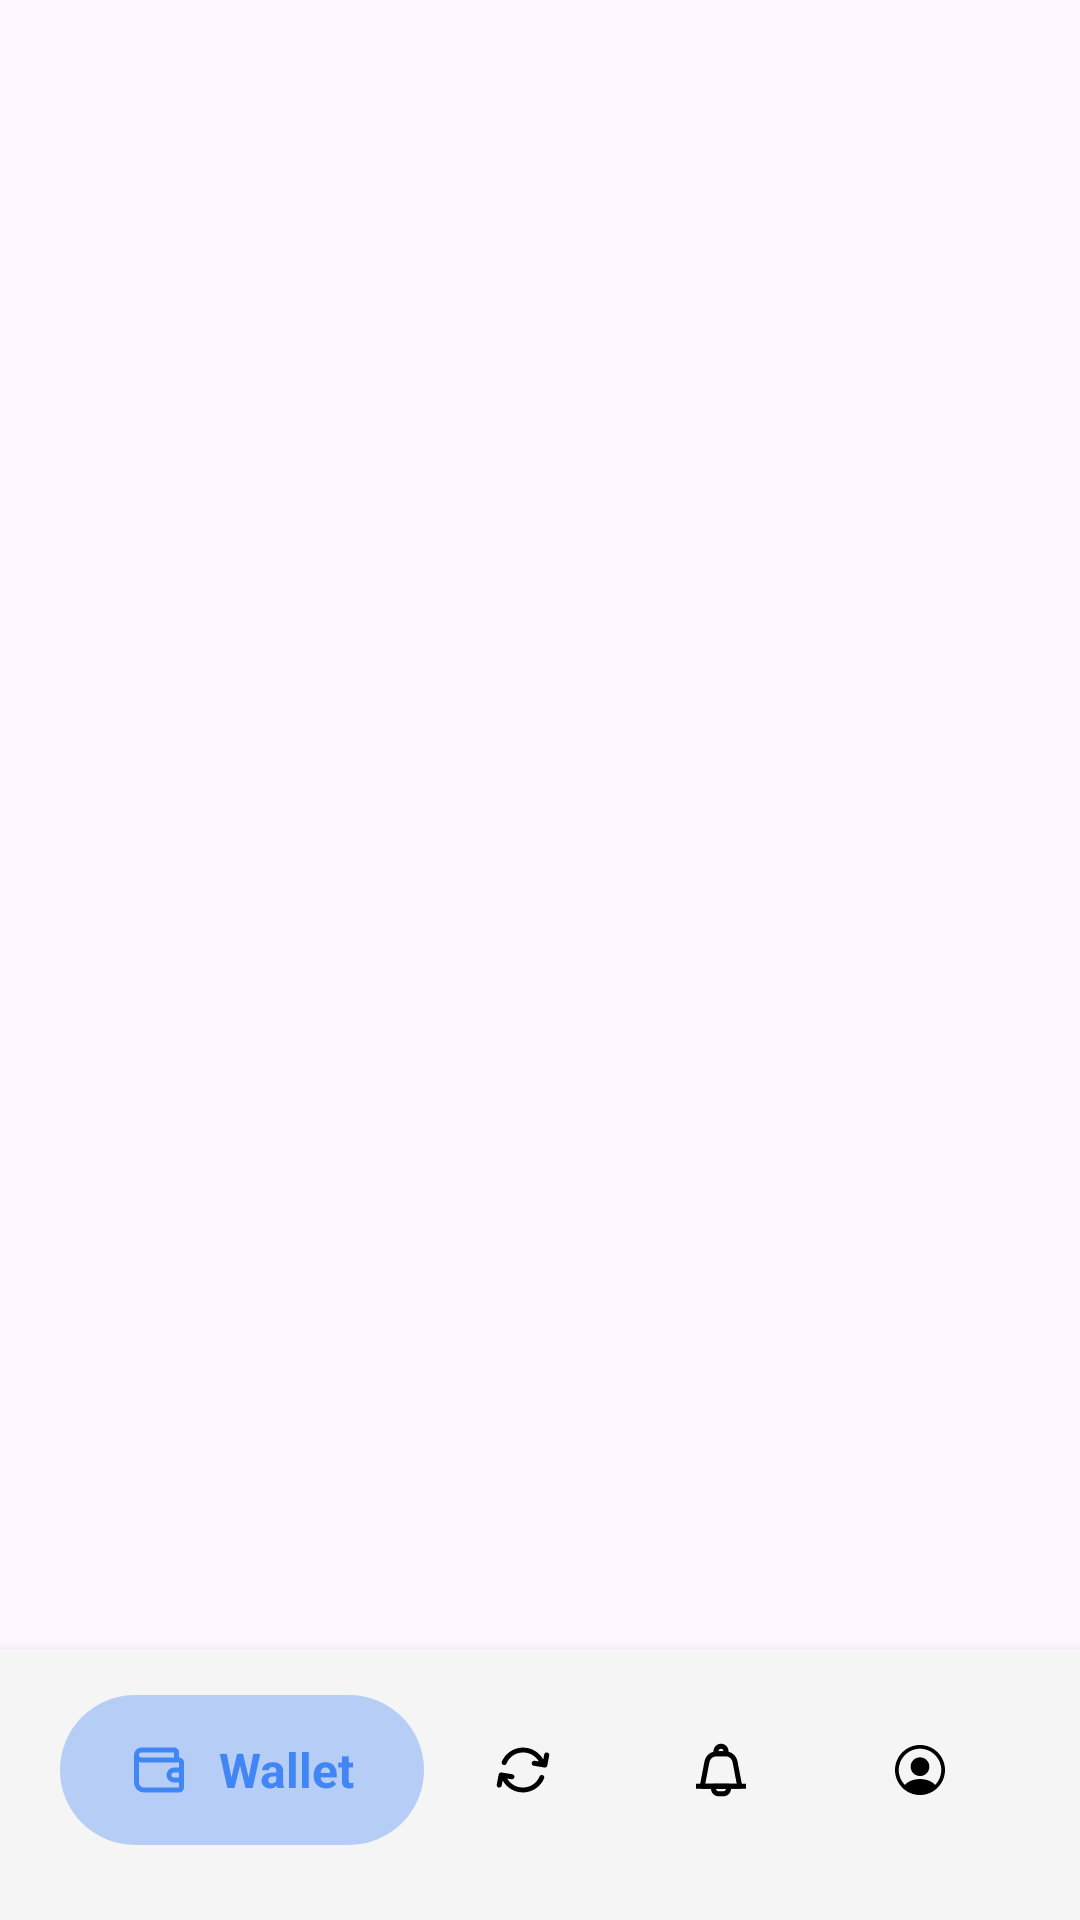

Layout XML and referenced resources for this Android screen:
<!-- AndroidManifest.xml: application theme Theme.AnimatedBottomNavigationView -->
<!-- res/layout/activity_main.xml -->
<?xml version="1.0" encoding="utf-8"?>
<RelativeLayout xmlns:android="http://schemas.android.com/apk/res/android"
    xmlns:app="http://schemas.android.com/apk/res-auto"
    xmlns:tools="http://schemas.android.com/tools"
    android:id="@+id/main"
    android:layout_width="match_parent"
    android:layout_height="match_parent"
    tools:context=".MainActivity">
    <androidx.fragment.app.FragmentContainerView
        android:id="@+id/fragmentContainerView"
        android:layout_width="match_parent"
        android:layout_height="match_parent"
        android:layout_above="@id/bottom_nav_view">

    </androidx.fragment.app.FragmentContainerView>

    <LinearLayout
        android:id="@+id/bottom_nav_view"
        android:layout_width="match_parent"
        android:layout_height="wrap_content"
        android:orientation="horizontal"
        android:weightSum="4"
        android:paddingStart="20dp"
        android:paddingEnd="20dp"
        android:paddingTop="15dp"
        android:paddingBottom="25dp"
        android:elevation="10dp"
        android:gravity="center"
        android:background="@color/white2"
        android:layout_alignParentBottom="true"
        tools:targetApi="lollipop"
        >
        <LinearLayout
            android:id="@+id/wallet"
            android:background="@drawable/round_back_wallet"
            android:layout_width="wrap_content"
            android:layout_height="50dp"
            android:orientation="horizontal"
            android:paddingStart="5dp"
            android:paddingEnd="5dp"
            android:gravity="center"
            android:layout_weight="1">
            <ImageView
                android:id="@+id/wallet_image"
                android:layout_width="20dp"
                android:layout_height="wrap_content"
                android:adjustViewBounds="true"
                android:src="@drawable/wallet_selected">

            </ImageView>
            <TextView
                android:id="@+id/wallet_text"
                android:layout_width="wrap_content"
                android:layout_height="wrap_content"
                android:text="Wallet"
                android:textColor="@color/Wallet"
                android:layout_marginStart="10dp"
                android:textSize="16sp"
                android:textStyle="bold">

            </TextView>

        </LinearLayout>
        <LinearLayout
            android:id="@+id/swap"
            android:background="@color/Tranparent"
            android:layout_width="wrap_content"
            android:layout_height="50dp"
            android:orientation="horizontal"
            android:paddingStart="5dp"
            android:paddingEnd="5dp"
            android:gravity="center"
            android:layout_weight="1">
            <ImageView
                android:id="@+id/swap_image"
                android:layout_width="20dp"
                android:layout_height="wrap_content"
                android:adjustViewBounds="true"
                android:src="@drawable/swap">

            </ImageView>
            <TextView
                android:id="@+id/swap_text"
                android:visibility="gone"
                android:layout_width="wrap_content"
                android:layout_height="wrap_content"
                android:text="Swap"
                android:textColor="@color/Swap"
                android:layout_marginStart="10dp"
                android:textSize="16sp"
                android:textStyle="bold">

            </TextView>

        </LinearLayout>
        <LinearLayout
            android:id="@+id/notifications"
            android:background="@color/Tranparent"
            android:layout_width="wrap_content"
            android:layout_height="50dp"
            android:orientation="horizontal"
            android:paddingStart="5dp"
            android:paddingEnd="5dp"
            android:gravity="center"
            android:layout_weight="1">
            <ImageView
                android:id="@+id/notifications_image"
                android:layout_width="20dp"
                android:layout_height="wrap_content"
                android:adjustViewBounds="true"
                android:src="@drawable/notifications">

            </ImageView>
            <TextView
                android:id="@+id/notifications_text"
                android:visibility="gone"
                android:layout_width="wrap_content"
                android:layout_height="wrap_content"
                android:text="Notifications"
                android:textColor="@color/Notifications"
                android:layout_marginStart="10dp"
                android:textSize="16sp"
                android:textStyle="bold">

            </TextView>

        </LinearLayout>
        <LinearLayout
            android:id="@+id/profile"
            android:background="@color/Tranparent"
            android:layout_width="wrap_content"
            android:layout_height="50dp"
            android:orientation="horizontal"
            android:paddingStart="5dp"
            android:paddingEnd="5dp"
            android:gravity="center"
            android:layout_weight="1">
            <ImageView
                android:id="@+id/profile_image"
                android:layout_width="20dp"
                android:layout_height="wrap_content"
                android:adjustViewBounds="true"
                android:src="@drawable/profile">

            </ImageView>
            <TextView
                android:id="@+id/profile_text"
                android:visibility="gone"
                android:layout_width="wrap_content"
                android:layout_height="wrap_content"
                android:text="Profile"
                android:textColor="@color/Profile"
                android:layout_marginStart="10dp"
                android:textSize="16sp"
                android:textStyle="bold">

            </TextView>


        </LinearLayout>


    </LinearLayout>

</RelativeLayout>
<!-- resources referenced by this layout -->
<resources>
  <color name="Notifications">#E0A800</color>
  <color name="Profile">#3FA335</color>
  <color name="Swap">#EA4335</color>
  <color name="Tranparent">#00000000</color>
  <color name="Wallet">#4285F4</color>
  <color name="white2">#F5F5F5</color>
  <!-- drawable notifications (drawable) -->
  <vector xmlns:android="http://schemas.android.com/apk/res/android"
      android:width="24dp"
      android:height="24dp"
      android:viewportWidth="24"
      android:viewportHeight="24">
    <path
        android:pathData="M8,18.5C8,17.948 8.448,17.5 9,17.5H15C15.552,17.5 16,17.948 16,18.5V19.5C16,21.157 14.657,22.5 13,22.5H11C9.343,22.5 8,21.157 8,19.5V18.5ZM10,19.5C10,20.052 10.448,20.5 11,20.5H13C13.552,20.5 14,20.052 14,19.5H10Z"
        android:fillColor="@color/black"
        android:fillType="evenOdd"/>
    <path
        android:pathData="M9,5.5C9,6.052 9.448,6.5 10,6.5H14C14.552,6.5 15,6.052 15,5.5V4.5C15,2.843 13.657,1.5 12,1.5C10.343,1.5 9,2.843 9,4.5V5.5ZM11,4.5C11,3.948 11.448,3.5 12,3.5C12.552,3.5 13,3.948 13,4.5H11Z"
        android:fillColor="@color/black"
        android:fillType="evenOdd"/>
    <path
        android:pathData="M5.394,8.556C5.847,6.202 7.907,4.5 10.304,4.5H13.696C16.093,4.5 18.153,6.202 18.606,8.556L20.482,18.311C20.538,18.604 20.461,18.907 20.271,19.137C20.081,19.367 19.798,19.5 19.5,19.5H4.5C4.202,19.5 3.919,19.367 3.729,19.137C3.539,18.907 3.462,18.604 3.518,18.311L5.394,8.556ZM10.304,6.5C8.866,6.5 7.63,7.521 7.358,8.933L5.711,17.5H18.289L16.642,8.933C16.37,7.521 15.134,6.5 13.696,6.5H10.304Z"
        android:fillColor="@color/black"
        android:fillType="evenOdd"/>
    <path
        android:pathData="M22,19.5H2V17.5H22V19.5Z"
        android:fillColor="@color/black"
        android:fillType="evenOdd"/>
  </vector>
  <!-- drawable profile: vector/xml drawable (drawable, 2001 chars, omitted) -->
  <!-- drawable round_back_wallet (drawable) -->
  <?xml version="1.0" encoding="utf-8"?>
  <shape xmlns:android="http://schemas.android.com/apk/res/android"
      android:shape="rectangle">
      <solid android:color="@color/Wallet2"></solid>
      <corners android:radius="1000dp"></corners>
  
  </shape>
  <!-- drawable swap: vector/xml drawable (drawable, 2879 chars, omitted) -->
  <!-- drawable wallet_selected (drawable) -->
  <vector xmlns:android="http://schemas.android.com/apk/res/android"
      android:width="24dp"
      android:height="24dp"
      android:viewportWidth="24"
      android:viewportHeight="24">
      <path
          android:pathData="M3,6V17C3,18.657 4.343,20 6,20H20C20.552,20 21,19.552 21,19V16M19,8H5C3.895,8 3,7.105 3,6V6C3,4.895 3.895,4 5,4H18C18.552,4 19,4.448 19,5V8ZM19,8H20C20.552,8 21,8.448 21,9V12M21,12H18C16.895,12 16,12.895 16,14V14C16,15.105 16.895,16 18,16H21M21,12V16"
          android:strokeLineJoin="round"
          android:strokeWidth="2"
          android:fillColor="#00000000"
          android:strokeColor="@color/Wallet"
          android:strokeLineCap="round"/>
  </vector>
  <style name="Theme.AnimatedBottomNavigationView" parent="Base.Theme.AnimatedBottomNavigationView" />
  <color name="black">#FF000000</color>
  <color name="Wallet2">#5A4285F4</color>
  <style name="Base.Theme.AnimatedBottomNavigationView" parent="Theme.Material3.DayNight.NoActionBar">
          
          
      </style>
</resources>
